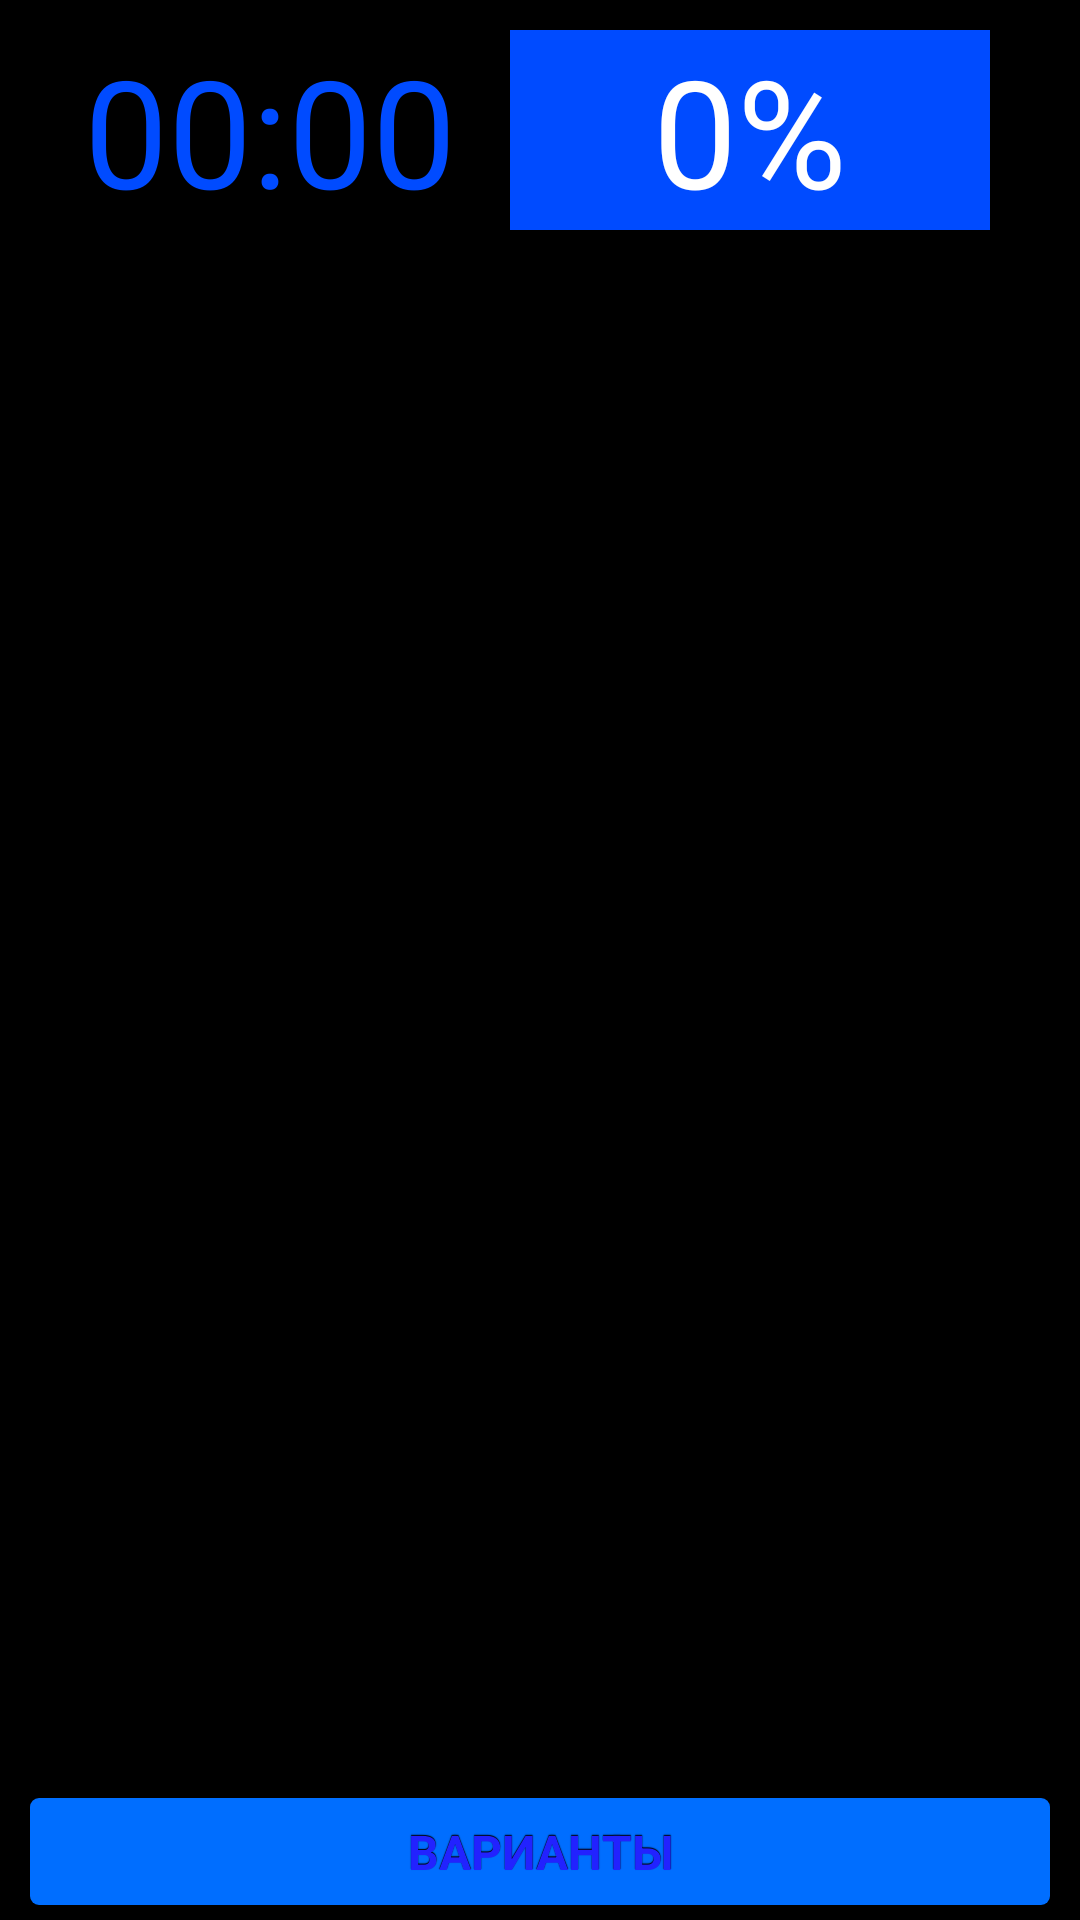

Layout XML and referenced resources for this Android screen:
<!-- AndroidManifest.xml: application theme Theme.GuessACeleb -->
<!-- res/layout/activity_game.xml -->
<?xml version="1.0" encoding="utf-8"?>
<RelativeLayout xmlns:android="http://schemas.android.com/apk/res/android"
    xmlns:app="http://schemas.android.com/apk/res-auto"
    xmlns:tools="http://schemas.android.com/tools"
    android:layout_width="match_parent"
    android:layout_height="match_parent"
    tools:context=".GameActivity"
    android:layout_weight="100"
    android:orientation="vertical"
    android:layout_margin="0dp"
    android:padding="0dp"
    android:background="@color/black"
    android:id="@+id/gameParentRelativeLayout">

    <LinearLayout
        android:layout_weight="10"
        android:layout_width="match_parent"
        android:layout_height="wrap_content"
        android:layout_margin="10dp"
        android:layout_alignParentTop="true"
        android:weightSum="100"
        android:id="@+id/timeAndPercentLinearLayout"
        android:orientation="horizontal"
        android:background="@drawable/game_layout_bg">
        
        <Chronometer
            android:layout_width="0dp"
            android:layout_height="wrap_content"
            android:layout_weight="50"
            android:id="@+id/my_chronometer"
            android:gravity="center"
            android:textColor="#004bff"
            android:textSize="50sp"/>

        <TextView
            android:id="@+id/percentView"
            android:layout_width="0dp"
            android:layout_height="match_parent"
            android:layout_weight="50"
            android:text="0%"
            android:textSize="50sp"
            android:background="#004bff"
            android:textColor="#ffffff"
            android:textAlignment="center"
            android:layout_marginRight="10dp"
            android:layout_marginEnd="10dp"
            android:layout_gravity="center_horizontal"/>
        <ImageButton
            android:layout_width="wrap_content"
            android:layout_height="match_parent"
            android:id="@+id/menuImB"
            android:background="@null"
            android:layout_marginRight="10dp"
            android:layout_marginEnd="10dp"
            android:src="@drawable/icons8"/>

    </LinearLayout>

    <RelativeLayout
        android:layout_width="match_parent"
        android:layout_height="wrap_content"
        android:layout_margin="0dp"
        android:padding="0dp"
        android:layout_weight="80"
        android:layout_below="@+id/timeAndPercentLinearLayout"
        android:id="@+id/imAreaRelLay">
        
    </RelativeLayout>

    <androidx.appcompat.widget.AppCompatButton
        android:id="@+id/answerOptionsBtn"
        android:layout_width="match_parent"
        android:layout_height="wrap_content"
        android:theme="@style/MyTheme"
        android:layout_marginLeft="10dp"
        android:layout_marginRight="10dp"
        android:layout_marginBottom="5dp"
        android:layout_weight="10"
        android:text="ВАРИАНТЫ"
        android:layout_alignParentBottom="true"/>

</RelativeLayout>
<!-- resources referenced by this layout -->
<resources>
  <color name="black">#FF000000</color>
  <style name="MyTheme" parent="Theme.AppCompat.Light.NoActionBar">
          <item name="android:buttonStyle">@style/button</item>
      </style>
  <style name="Theme.GuessACeleb" parent="Theme.MaterialComponents.DayNight.NoActionBar">
  
          <item name="colorPrimary">@color/purple_500</item>
          <item name="colorPrimaryVariant">@color/purple_700</item>
          <item name="colorOnPrimary">@color/white</item>
  
          <item name="colorSecondary">@color/teal_200</item>
          <item name="colorSecondaryVariant">@color/teal_700</item>
          <item name="colorOnSecondary">@color/black</item>
  
          <item name="android:statusBarColor" tools:targetApi="l">?attr/colorPrimaryVariant</item>
  
  
      </style>
  <color name="purple_500">#FF6200EE</color>
  <color name="purple_700">#FF3700B3</color>
  <color name="white">#FFFFFFFF</color>
  <color name="teal_200">#FF03DAC5</color>
  <color name="teal_700">#FF018786</color>
  <!-- drawable button (drawable) -->
  <?xml version="1.0" encoding="utf-8"?>
  <selector xmlns:android="http://schemas.android.com/apk/res/android">
      <item
          android:state_enabled="false"
          android:drawable="@drawable/button_disabled" />
      <item
          android:state_pressed="true"
          android:state_enabled="true"
          android:drawable="@drawable/button_pressed" />
      <item
          android:state_focused="true"
          android:state_enabled="true"
          android:drawable="@drawable/button_focused" />
      <item
          android:state_enabled="true"
  
          android:drawable="@drawable/button_enabled" />
  </selector>
  <!-- drawable button_disabled (drawable) -->
  <?xml version="1.0" encoding="utf-8"?>
  <shape xmlns:android="http://schemas.android.com/apk/res/android" android:shape="rectangle">
      <solid android:color="#dedede"/>
      <padding android:left="7dp"
          android:top="7dp"
          android:right="7dp"
          android:bottom="7dp" />
      <stroke
          android:width="0dp"
          android:color="#A4A4A4" />
      <corners android:radius= "3dp" />
  </shape>
  <!-- drawable button_pressed (drawable) -->
  <?xml version="1.0" encoding="utf-8"?>
  <shape xmlns:android="http://schemas.android.com/apk/res/android" android:shape="rectangle">
      <solid android:centerColor="#00CCFF"/>
      <padding android:left="7dp"
          android:top="7dp"
          android:right="7dp"
          android:bottom="7dp" />
      <stroke
          android:width="2dip"
          android:color="#FFFFFF" />
      <corners android:radius= "3dp" />
  </shape>
  <!-- drawable button_focused (drawable) -->
  <?xml version="1.0" encoding="utf-8"?>
  <shape xmlns:android="http://schemas.android.com/apk/res/android" android:shape="rectangle">
      <gradient
          android:startColor="#F7D358"
          android:centerColor="#DF7401"
          android:endColor="#F7D358"
          android:angle="90"/>
      <padding android:left="7dp"
          android:top="7dp"
          android:right="7dp"
          android:bottom="7dp" />
      <stroke
          android:width="2dip"
          android:color="#FFFFFF" />
      <corners android:radius= "8dp" />
  
  </shape>
  <!-- drawable button_enabled (drawable) -->
  <?xml version="1.0" encoding="utf-8"?>
  <shape xmlns:android="http://schemas.android.com/apk/res/android"  android:shape="rectangle">
      <solid android:color="#006eff"/>
      <padding android:left="7dp"
          android:top="7dp"
          android:right="7dp"
          android:bottom="7dp" />
      <stroke
          android:width="0dp"
          android:color="#FFFFFF" />
      <corners android:radius= "3dp" />
  </shape>
</resources>
